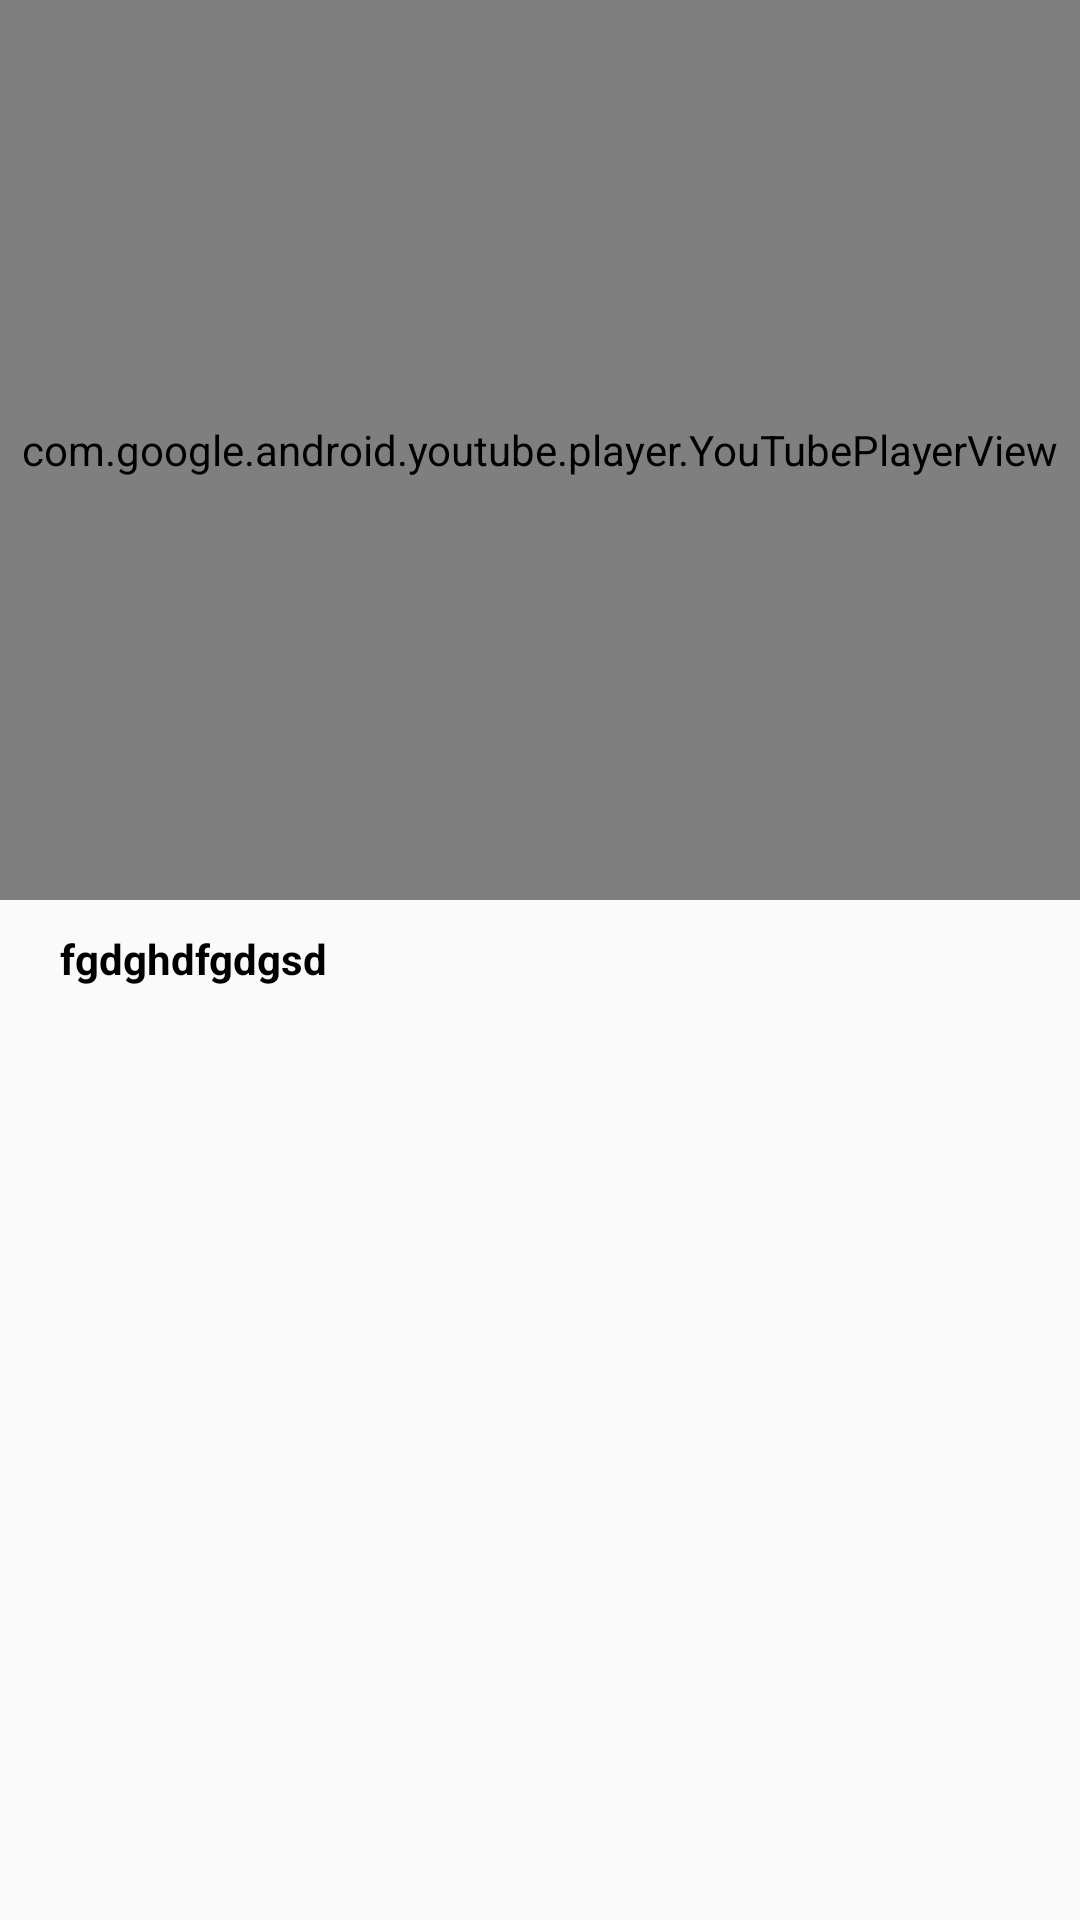

Reconstruct the res/layout file that produces this screen, plus the resources it refers to.
<!-- AndroidManifest.xml: application theme AppTheme -->
<!-- res/layout/activity_video_movie.xml -->
<?xml version="1.0" encoding="utf-8"?>
<RelativeLayout xmlns:android="http://schemas.android.com/apk/res/android"
    xmlns:app="http://schemas.android.com/apk/res-auto"
    xmlns:tools="http://schemas.android.com/tools"
    android:layout_width="match_parent"
    android:layout_height="match_parent"
    tools:context=".UI.Detail.VideoMovie">
    <com.google.android.youtube.player.YouTubePlayerView
        android:layout_width="match_parent"
        android:layout_height="300dp"
        android:id="@+id/trailer"
        ></com.google.android.youtube.player.YouTubePlayerView>
    <TextView
        android:layout_width="match_parent"
        android:layout_height="wrap_content"
        android:layout_below="@id/trailer"
        android:id="@+id/name"
        android:text="fgdghdfgdgsd"
        android:textColor="#000"
        android:textStyle="bold"
        android:paddingLeft="20dp"
        android:layout_marginTop="10dp"/>
</RelativeLayout>
<!-- resources referenced by this layout -->
<resources>
  <style name="AppTheme" parent="Theme.AppCompat.Light.DarkActionBar">
          
          <item name="colorPrimary">@color/colorPrimary</item>
          <item name="colorPrimaryDark">@color/colorPrimaryDark</item>
          <item name="colorAccent">@color/colorAccent</item>
      </style>
  <!-- not gathered from this repository: default colours our renderer supplied (Android Studio template values) -->
  <color name="colorPrimary">#FF6200EE</color>
  <color name="colorPrimaryDark">#FF3700B3</color>
  <color name="colorAccent">#FF03DAC5</color>
</resources>
